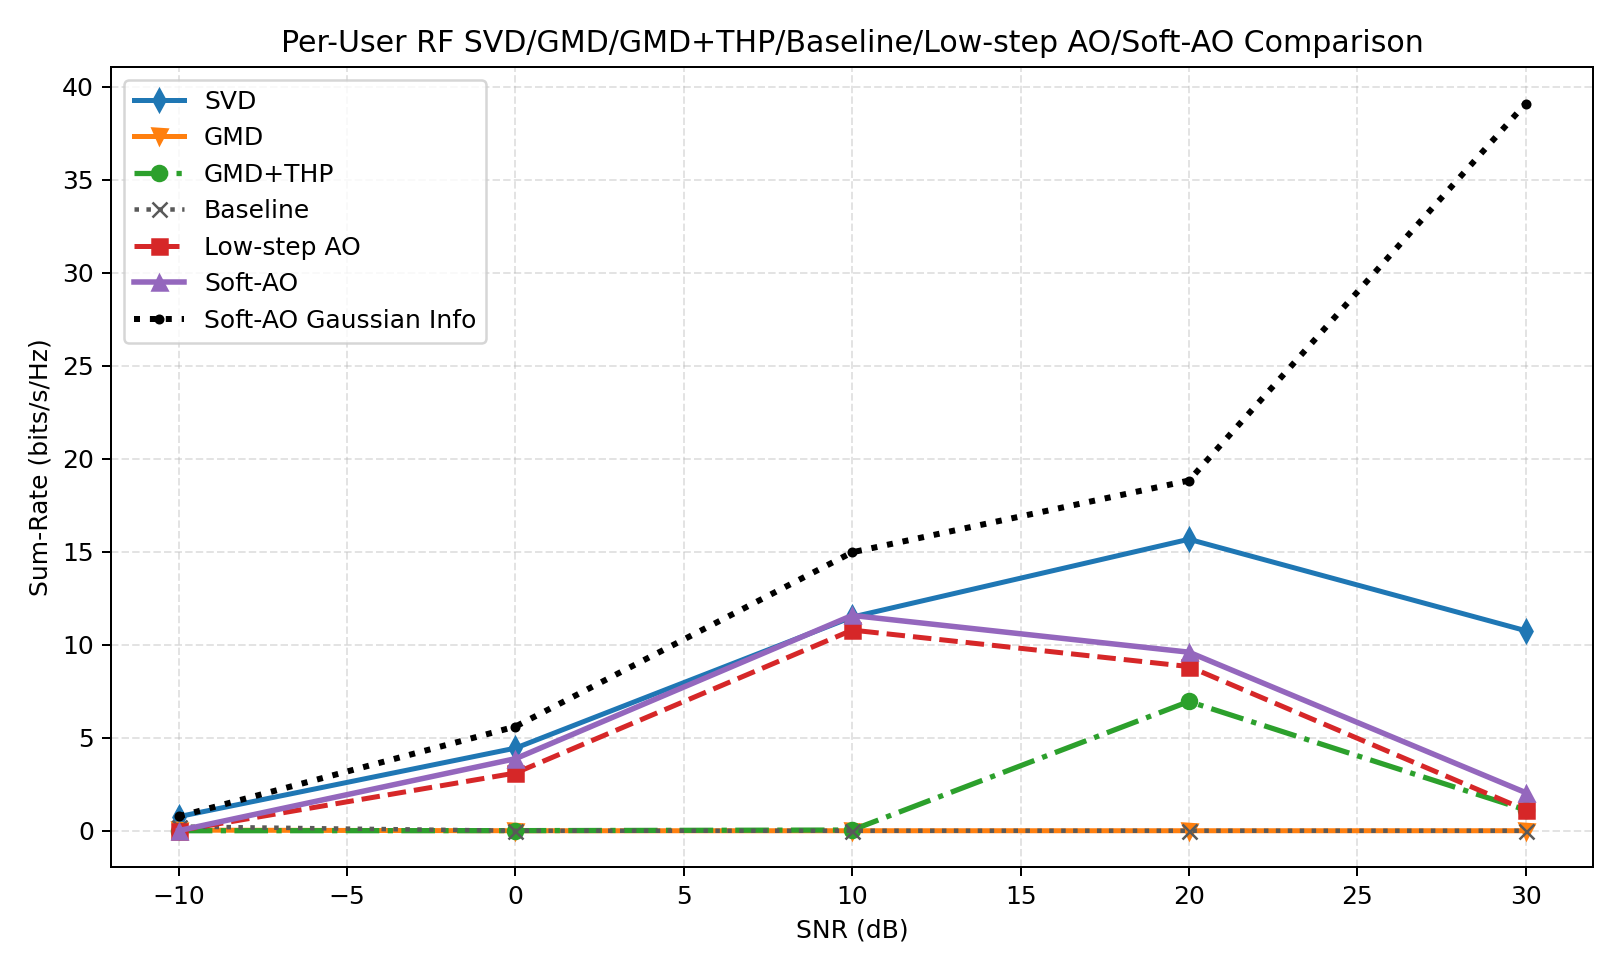

Data behind this chart, as committed beside it:
snr_db, svd, gmd, gmd_thp, baseline, low_step_ao, soft_ao, svd_ber, gmd_ber, gmd_thp_ber, baseline_ber, low_step_ao_ber, soft_ao_ber, svd_gaussian, gmd_gaussian, gmd_thp_gaussian, baseline_gaussian, low_step_ao_gaussian, soft_ao_gaussian, gain_gmd_thp_vs_gmd, gain_soft_ao_vs_svd, gain_soft_ao_vs_gmd, gain_soft_ao_vs_gmd_thp, gain_soft_ao_vs_baseline
-10, 0.7582, 0.03255, 0.001478, 0.2275, 0.007967, 0.007967, 0.4663, 0.4934, 0.4895, 0.4841, 0.49, 0.49, 0.7705, 0.04556, 0.04556, 0.4187, 0.7705, 0.7705, -0.03107, -0.7503, -0.02458, 0.006489, -0.2196
0.0000000000, 4.443, 0.0000000000, 0.005923, 0.0000000000, 3.105, 3.875, 0.387, 0.4795, 0.5056, 0.4426, 0.418, 0.415, 4.53, 0.4455, 0.4455, 2.967, 5.129, 5.602, 0.005923, -0.5683, 3.875, 3.869, 3.875
10, 11.49, 0.0000000000, 0.03833, 0.0000000000, 10.79, 11.58, 0.2798, 0.457, 0.4961, 0.4297, 0.2917, 0.2986, 13.8, 3.702, 3.702, 11.25, 14.46, 14.97, 0.03833, 0.08905, 11.58, 11.54, 11.58
20, 15.67, 0.0000000000, 6.95, 0.0000000000, 8.826, 9.601, 0.2161, 0.3945, 0.2715, 0.3877, 0.2634, 0.2546, 27.78, 16.76, 16.76, 26.71, 18.13, 18.83, 6.95, -6.072, 9.601, 2.651, 9.601
30, 10.76, 0.0000000000, 1.118, 0.0000000000, 1.118, 2.05, 0.1741, 0.314, 0.1721, 0.3735, 0.1721, 0.186, 45.98, 38.9, 38.9, 48.53, 38.9, 39.1, 1.118, -8.707, 2.05, 0.9317, 2.05
